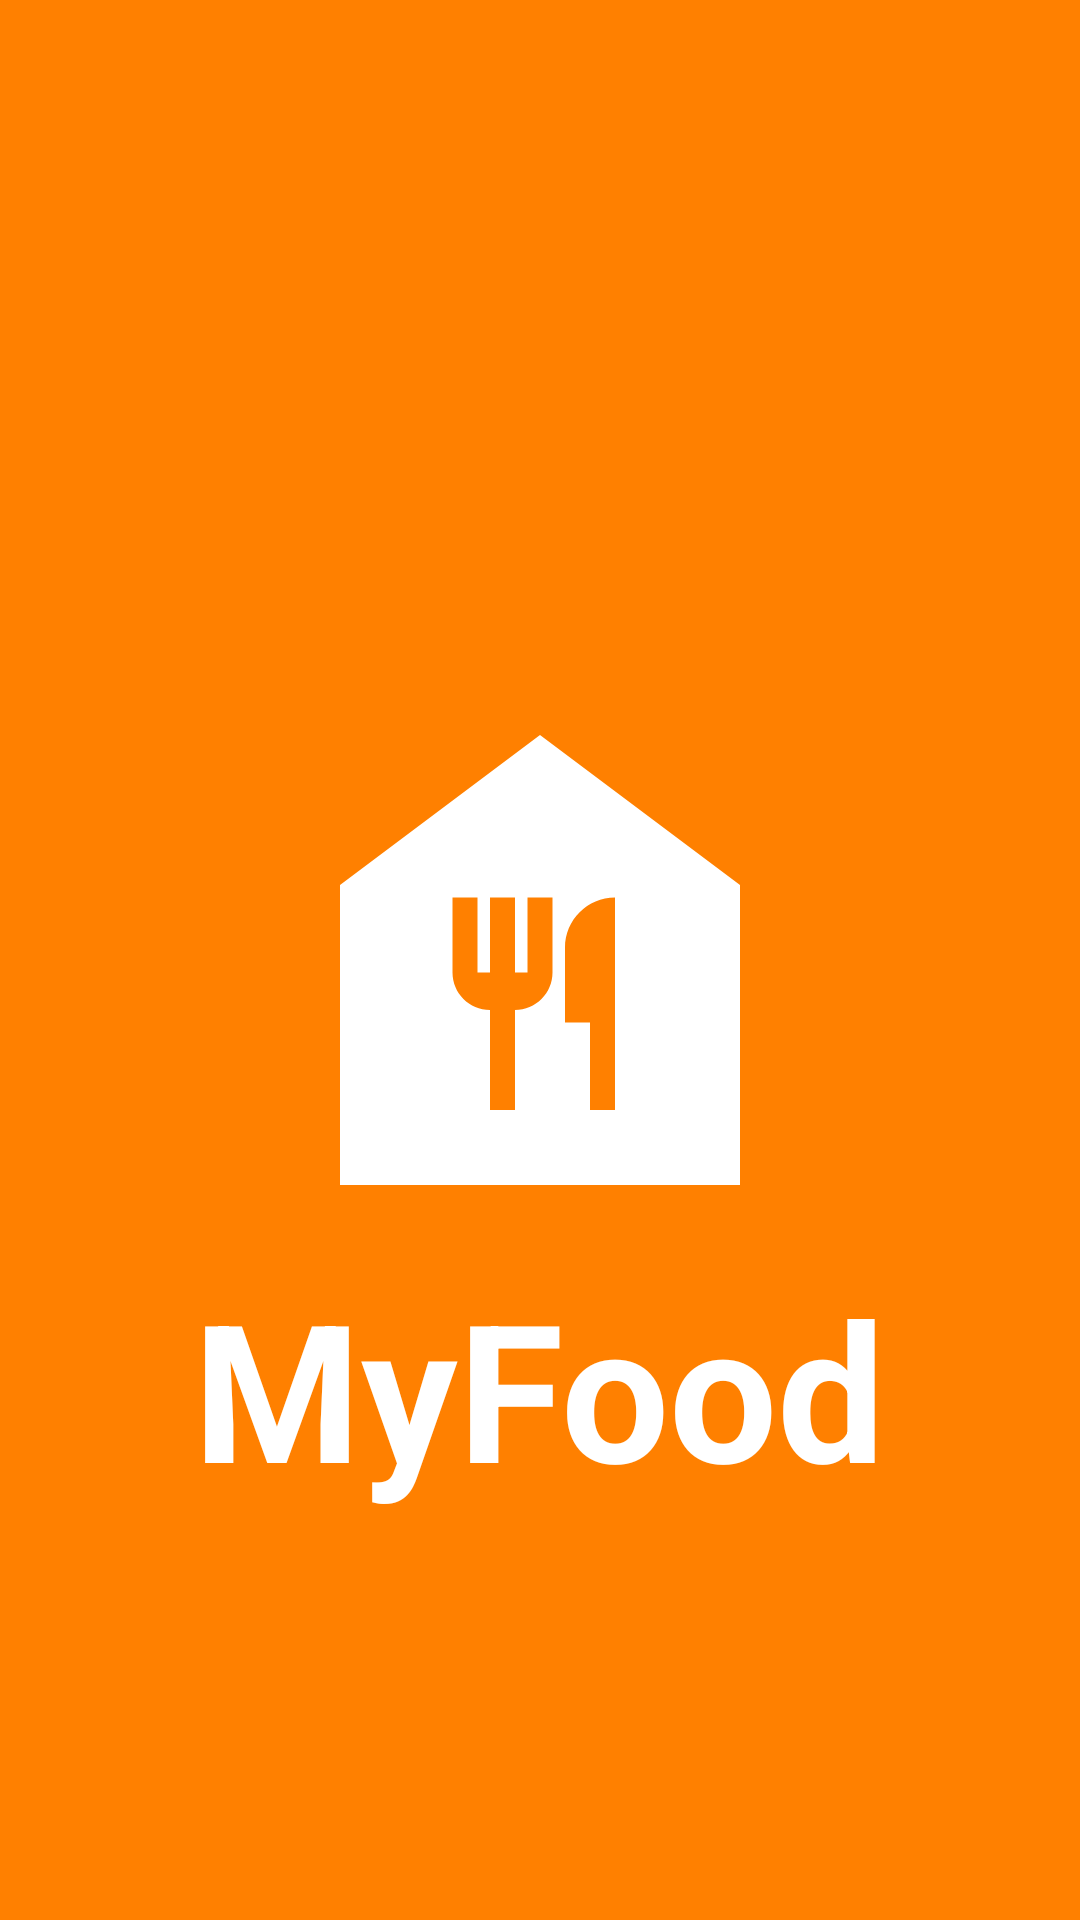

Layout XML and referenced resources for this Android screen:
<!-- AndroidManifest.xml: application theme AppTheme -->
<!-- res/layout/activity_splash.xml -->
<?xml version="1.0" encoding="utf-8"?>
<RelativeLayout xmlns:android="http://schemas.android.com/apk/res/android"
    android:id="@+id/activity_splash"
    android:layout_width="match_parent"
    android:layout_height="match_parent"
    android:background="@color/orange">

    <ImageView
        android:id="@+id/appLogo"
        android:layout_width="200dp"
        android:layout_height="200dp"

        android:layout_centerInParent="true"
        android:src="@drawable/baseline_food_bank"
        android:scaleType="centerCrop"
        />

    <TextView
        android:layout_width="wrap_content"
        android:layout_height="wrap_content"
        android:layout_centerHorizontal="true"
        android:layout_below="@id/appLogo"
        android:textColor="@color/white"
        android:textStyle="bold"
        android:textSize="64sp"


        android:text="@string/app_name"
        />

</RelativeLayout>
<!-- resources referenced by this layout -->
<resources>
  <color name="orange">#FF8000</color>
  <color name="white">#FFFFFFFF</color>
  <!-- drawable baseline_food_bank (drawable) -->
  <vector android:height="200dp" android:tint="#FFFFFF"
      android:viewportHeight="24" android:viewportWidth="24"
      android:width="200dp" xmlns:android="http://schemas.android.com/apk/res/android">
      <path android:fillColor="@android:color/white" android:pathData="M12,3L4,9v12h16V9L12,3zM12.5,12.5c0,0.83 -0.67,1.5 -1.5,1.5v4h-1v-4c-0.83,0 -1.5,-0.67 -1.5,-1.5v-3h1v3H10v-3h1v3h0.5v-3h1V12.5zM15,18h-1v-3.5h-1v-3c0,-1.1 0.9,-2 2,-2V18z"/>
  </vector>
  <string name="app_name">MyFood</string>
  <style name="AppTheme" parent="Theme.AppCompat.Light.DarkActionBar">
          <item name="windowNoTitle">true</item>
          <item name="windowActionBar">false</item>
          <item name="colorPrimary">@color/orange</item>
          <item name="colorPrimaryDark">@color/orange</item>
          <item name="colorAccent">@color/orange</item>
          <item name="android:colorBackground">@color/dark_gray</item>
          <item name="android:textColor">@color/white</item>
          <item name="android:windowBackground">@drawable/launch_screen</item>
          <item name="android:screenOrientation">locked</item>
      </style>
  <color name="dark_gray">#101010</color>
  <!-- drawable launch_screen (drawable) -->
  <layer-list xmlns:android="http://schemas.android.com/apk/res/android">
      <item android:drawable="@color/orange" />
      <item android:drawable="@drawable/baseline_food_bank"/>
  </layer-list>
</resources>
